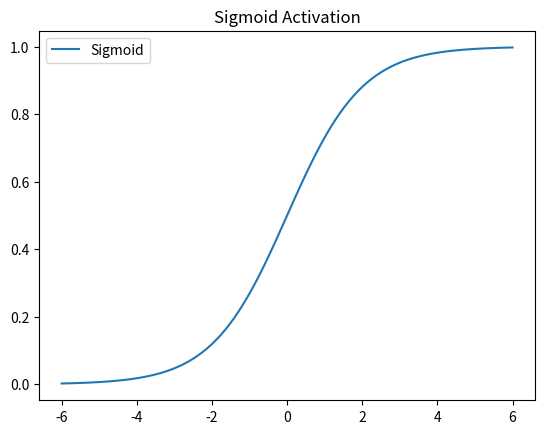

Write the Python code that produced this figure.
import numpy as np
import matplotlib.pyplot as plt
from scipy import special

# Function to initialize a neural network with 2 inputs, 3 hidden layers (3 nodes each), and 2 outputs
def init_network(input_dim=2, hidden_dim=3, output_dim=2, num_hidden_layers=3, seed=None):
    """
    Initializes weights and biases for a fully connected neural network.
    Returns a dictionary with keys 'W1', 'b1', ..., 'Wn', 'bn'.
    """
    if seed is not None:
        np.random.seed(seed)
    params = {}
    layer_dims = [input_dim] + [hidden_dim]*num_hidden_layers + [output_dim]
    for i in range(len(layer_dims) - 1):
        params[f"W{i+1}"] = np.random.randn(layer_dims[i], layer_dims[i+1]) * np.sqrt(2/layer_dims[i])
        params[f"b{i+1}"] = np.zeros((1, layer_dims[i+1]))
    return params

# Example: instantiate the network
network = init_network()
print("Initialized network parameters:")
for k, v in network.items():
    print(f"{k}: shape {v.shape}")

# Array creation
a = np.array([1, 2, 3])
b = np.arange(4, 10)
c = np.linspace(0, 1, 5)

print("Array a:", a)
print("Array b (arange):", b)
print("Array c (linspace):", c)

# Element-wise operations
print("a * 10:", a * 10)
print("a + b[:3]:", a + b[:3])

# Broadcasting
d = np.ones((3, 1))
e = np.ones((1, 4))
print("Broadcasted sum (3x1 + 1x4):\n", d + e)

# Matrix multiplication
m1 = np.array([[1, 2], [3, 4]])
m2 = np.array([[2, 0], [1, 2]])
print("Matrix multiplication (m1 @ m2):\n", m1 @ m2)

# Aggregations
data = np.random.randn(2, 5)
print("Random data:\n", data)
print("Mean of data:", np.mean(data))
print("Sum along axis 0:", np.sum(data, axis=0))

# Slicing and boolean indexing
arr = np.arange(10)
print("Sliced arr[::2]:", arr[::2])
print("Elements > 5:", arr[arr > 5])

# Utility: reshape, transpose
mat = np.arange(12).reshape(3, 4)
print("Original matrix:\n", mat)
print("Transposed:\n", mat.T)

# --- Libraries useful for building an ANN from scratch ---

# matplotlib.pyplot: for plotting loss curves, predictions, etc.
# scipy.special: for activation functions like expit (sigmoid), softmax, etc.

# Example usage:
x_vals = np.linspace(-6, 6, 100)
sigmoid = special.expit(x_vals)
softmax = special.softmax(np.vstack([x_vals, -x_vals]), axis=0)

plt.plot(x_vals, sigmoid, label="Sigmoid")
plt.title("Sigmoid Activation")
plt.legend()
plt.show()
